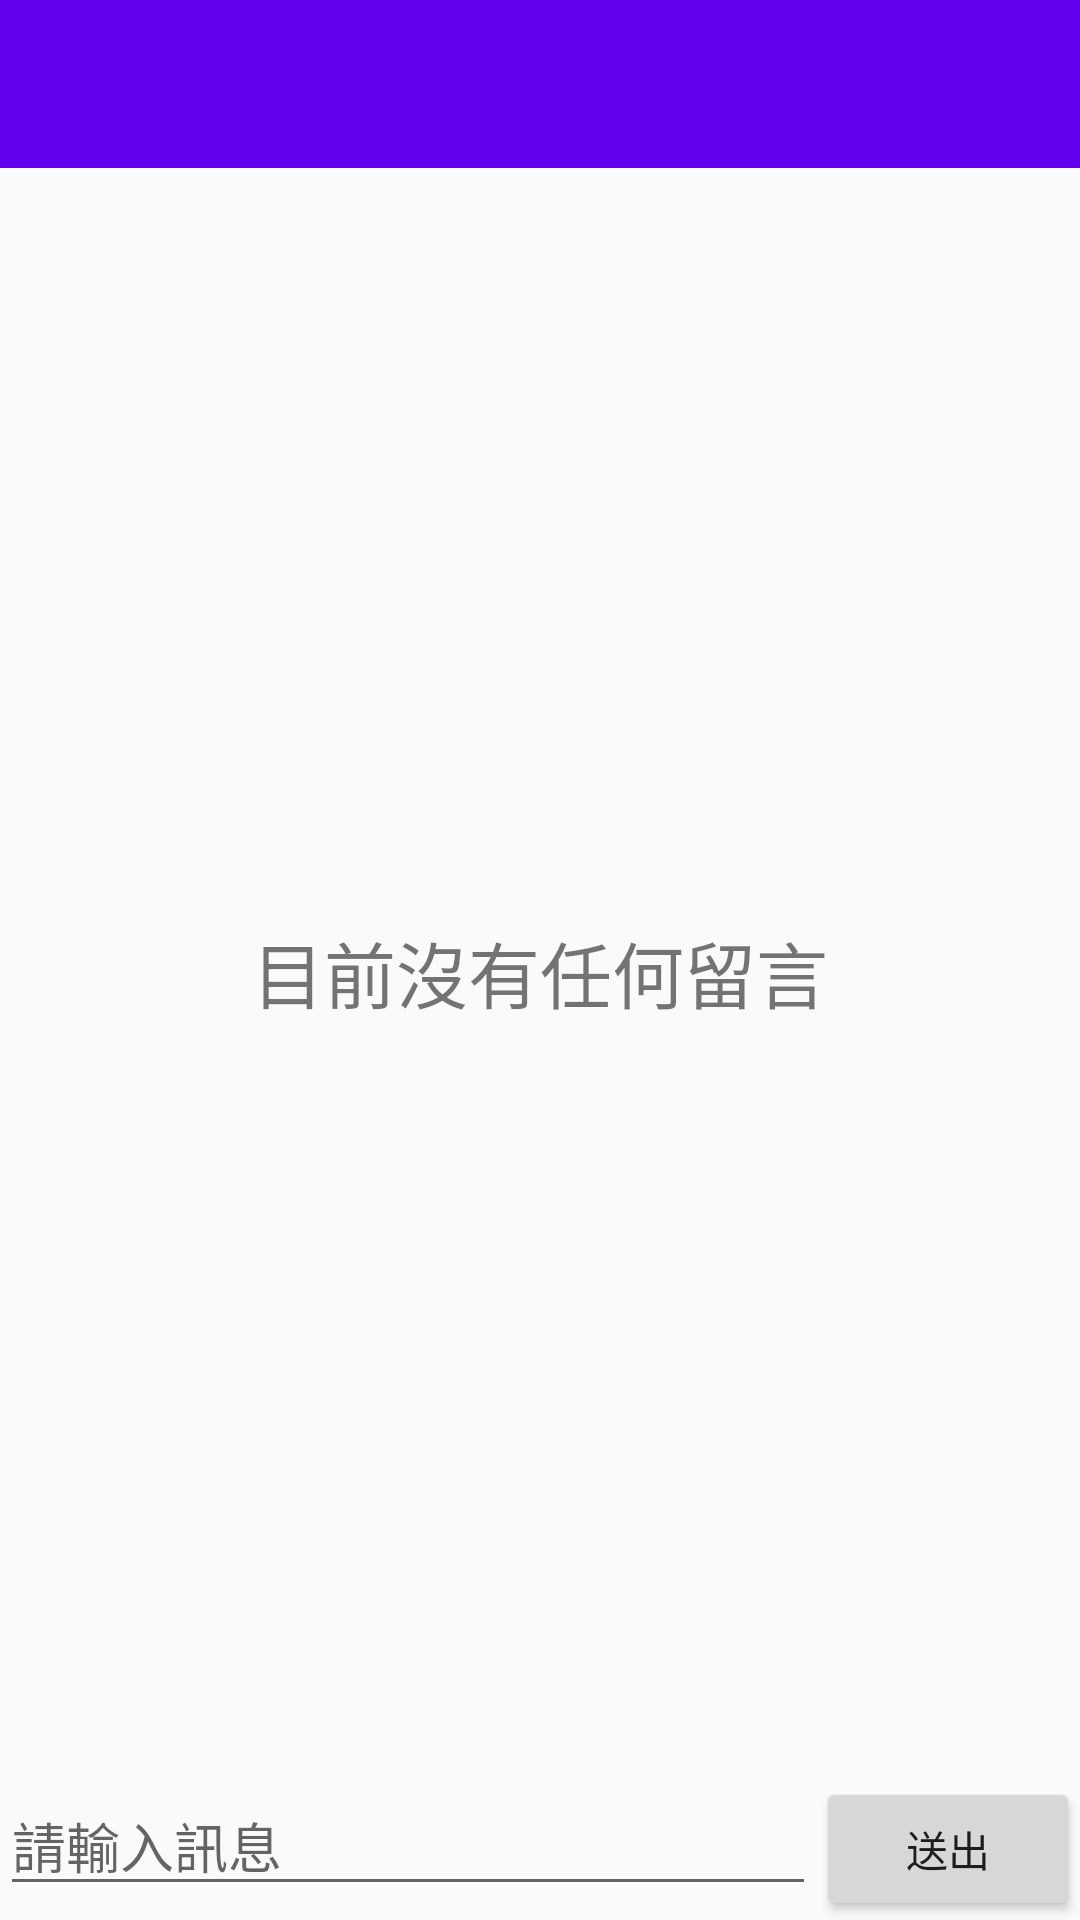

Here is an Android app screen rendered from its layout file. Give the layout XML and the strings, colors and styles it references.
<!-- AndroidManifest.xml: application theme AppTheme -->
<!-- res/layout/activity_chat_window.xml -->
<?xml version="1.0" encoding="utf-8"?>
<LinearLayout xmlns:android="http://schemas.android.com/apk/res/android"
    xmlns:tools="http://schemas.android.com/tools"
    xmlns:app="http://schemas.android.com/apk/res-auto"
    android:orientation="vertical"
    android:layout_width="match_parent"
    android:layout_height="match_parent"
    android:paddingBottom="@dimen/activity_vertical_margin"
    tools:context=".ChatWindow">

    <android.support.v7.widget.Toolbar
        android:id="@+id/chat_room_toolbar"
        android:minHeight="?attr/actionBarSize"
        android:layout_width="match_parent"
        android:layout_height="wrap_content"
        app:titleTextColor="@android:color/white"
        android:background="?attr/colorPrimary">
    </android.support.v7.widget.Toolbar>
    <RelativeLayout
        android:layout_width="match_parent"
        android:layout_height="0px"
        android:layout_weight="1">

        <ListView
            android:id="@+id/msg_list_view"
            android:paddingLeft="@dimen/activity_horizontal_margin"
            android:paddingRight="@dimen/activity_horizontal_margin"
            android:layout_width="match_parent"
            android:layout_height="match_parent" />
        <TextView
            android:id="@+id/no_msg_text_view"
            android:text="@string/no_msg"
            android:textSize="24sp"
            android:layout_width="match_parent"
            android:layout_height="wrap_content"
            android:gravity="center_horizontal"
            android:layout_centerVertical="true" />
    </RelativeLayout>

    <LinearLayout
        android:layout_width="match_parent"
        android:layout_height="wrap_content"
        android:orientation="horizontal">

        <EditText
            android:id="@+id/chat_msg_field"
            android:hint="@string/msg_field_hint"
            android:layout_width="0px"
            android:layout_weight="1"
            android:layout_height="wrap_content" />
        <Button
            android:id="@+id/chat_confirm_btn"
            android:text="@string/chat_confirm_btn"
            android:layout_width="wrap_content"
            android:layout_height="wrap_content" />
    </LinearLayout>
</LinearLayout>
<!-- resources referenced by this layout -->
<resources>
  <string name="chat_confirm_btn">送出</string>
  <string name="msg_field_hint">請輸入訊息</string>
  <string name="no_msg">目前沒有任何留言</string>
  <style name="AppTheme" parent="Theme.AppCompat.Light.DarkActionBar">
          
          <item name="colorPrimary">@color/colorPrimary</item>
          <item name="colorPrimaryDark">@color/colorPrimaryDark</item>
          <item name="colorAccent">@color/colorAccent</item>
      </style>
  <!-- not gathered from this repository: default colours our renderer supplied (Android Studio template values) -->
  <color name="colorPrimary">#FF6200EE</color>
  <color name="colorPrimaryDark">#FF3700B3</color>
  <color name="colorAccent">#FF03DAC5</color>
</resources>
